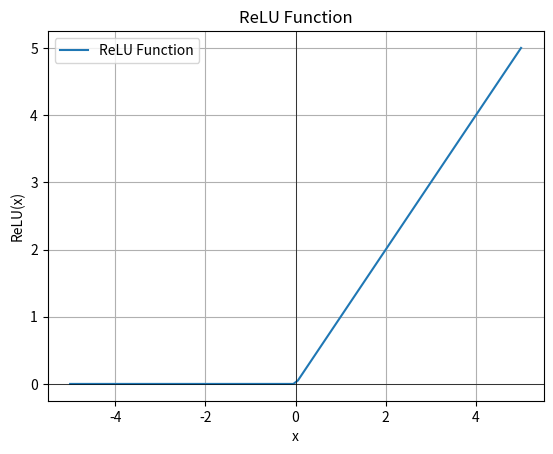

Python code for this plot:
import matplotlib.pyplot as plt  
import numpy as np   
x_values=np.linspace(-5,5,100)
y_values=np.maximum(0,x_values)
plt.plot(x_values,y_values,label='ReLU Function')
plt.axhline(0,color='black',linewidth=0.5)
plt.axvline(0,color='black',linewidth=0.5)
plt.title('ReLU Function')
plt.xlabel('x')
plt.ylabel('ReLU(x)')
plt.legend()
plt.grid(True)
plt.show()